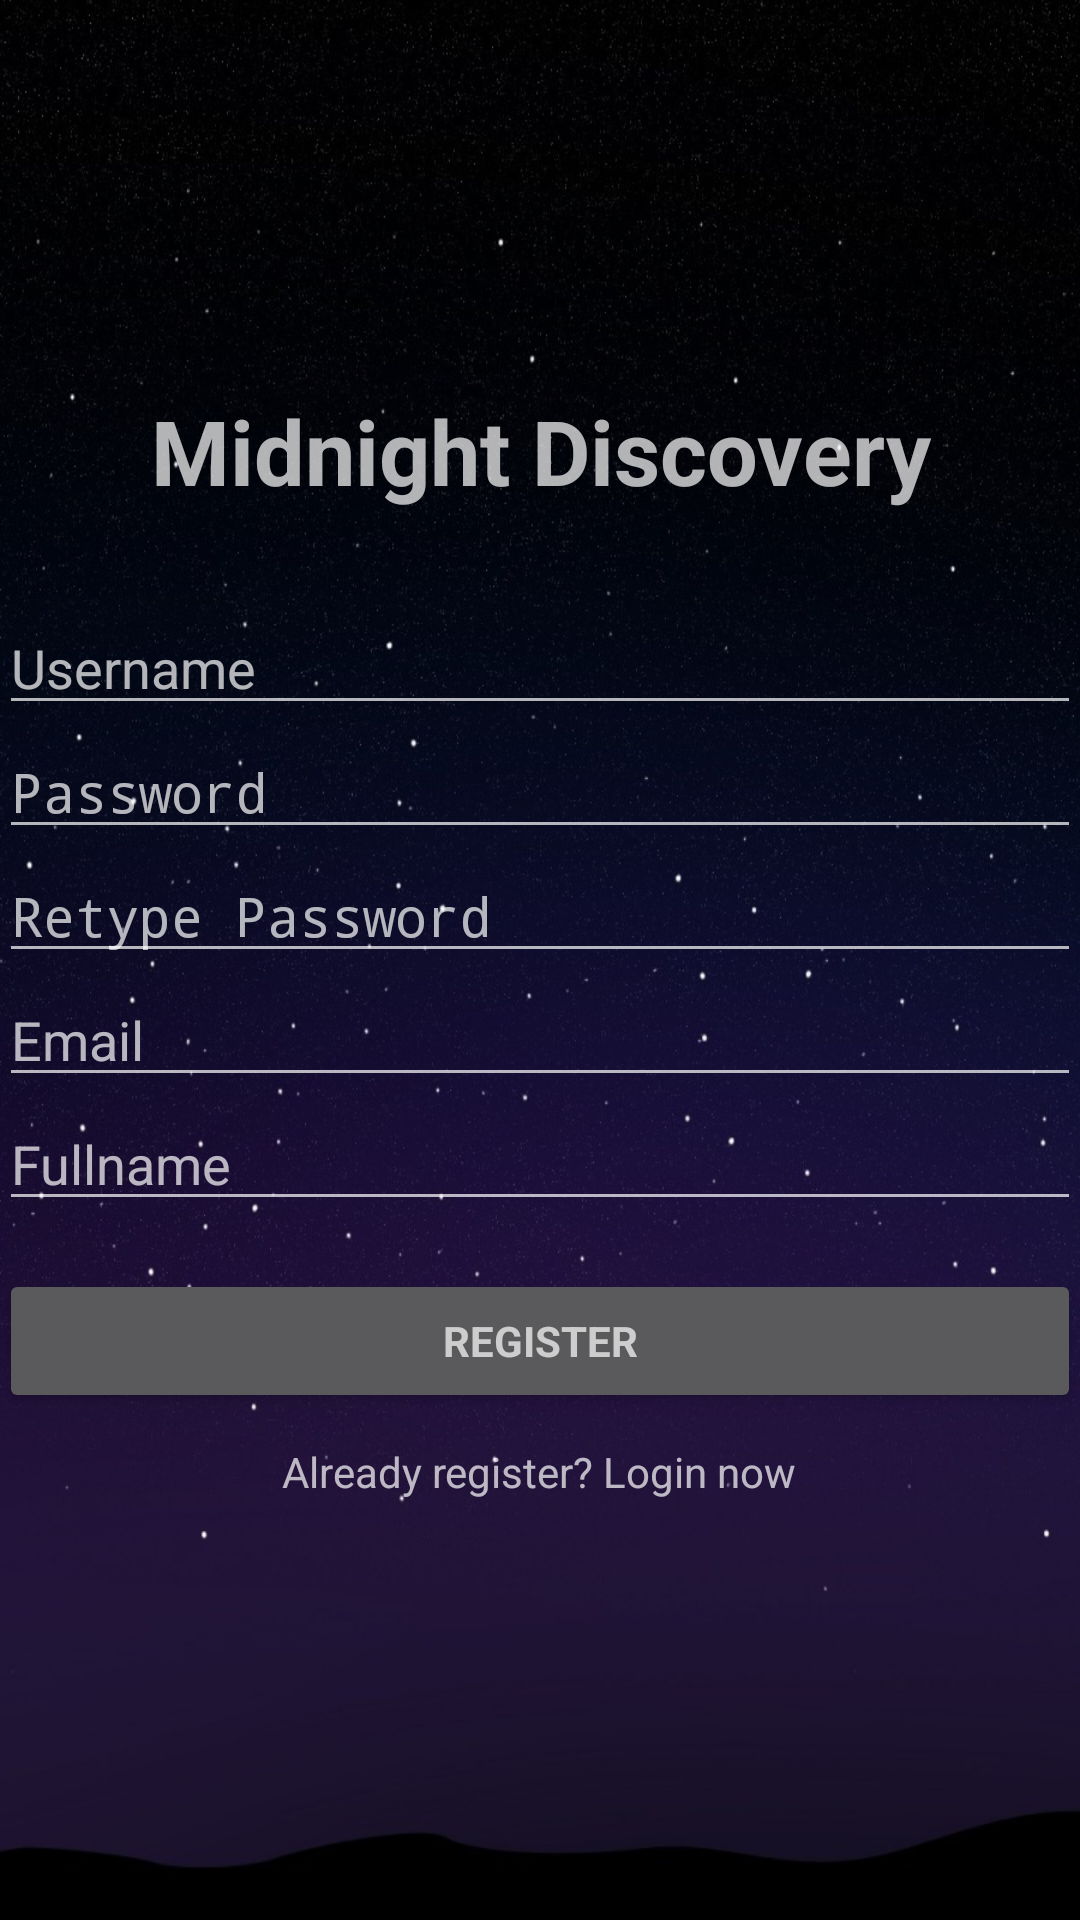

Write the Android layout XML for this screen, with the resource values it uses.
<!-- AndroidManifest.xml: activity theme App.Theme.ButtonExtend -->
<!-- res/layout/activity_register.xml -->
<LinearLayout xmlns:android="http://schemas.android.com/apk/res/android"
    xmlns:tools="http://schemas.android.com/tools"
    android:layout_width="match_parent"
    android:layout_height="match_parent"
    android:gravity="center"
    android:orientation="vertical"
    android:paddingBottom="@dimen/activity_vertical_margin"
    android:paddingLeft="@dimen/activity_horizontal_margin"
    android:paddingRight="@dimen/activity_horizontal_margin"
    android:paddingTop="@dimen/activity_vertical_margin"
    tools:context="example.ent.midnightdiscovery.RegisterActivity" >

    

    <LinearLayout
	    android:id="@+id/progress_register"
	    android:layout_width="wrap_content"
	    android:layout_height="wrap_content"
	    android:layout_marginBottom="8dp"
	    android:orientation="vertical"
	    android:gravity="center_horizontal"
	    android:visibility="gone" >

	    <ProgressBar
	        style="?android:attr/progressBarStyleLarge"
	        android:layout_width="wrap_content"
	        android:layout_height="wrap_content" />
	    
	    <TextView
	        android:id="@+id/txt_message"
	        android:layout_width="wrap_content"
	       	android:layout_height="wrap_content"
	       	android:layout_marginTop="10dp" />
	    
	    <Button 
	        android:id="@+id/btn_cancel"
	        android:layout_height="wrap_content"
	        android:layout_width="wrap_content"
	        android:text="@string/dialog_cancel"
	        android:layout_marginTop="10dp"/>
	</LinearLayout>

    <ScrollView
        android:id="@+id/form_register"
        android:layout_width="match_parent"
        android:layout_height="match_parent" >

        <LinearLayout
            android:layout_width="match_parent"
            android:layout_height="wrap_content"
            android:layout_gravity="center_vertical"
            android:orientation="vertical" >
            
            <TextView
                android:layout_width="match_parent"
                android:layout_height="wrap_content"
                android:layout_marginBottom="30dp"
                android:gravity="center"
                android:text="@string/app_name"
                android:textSize="30sp"
                android:textStyle="bold" />
			
            <EditText
                android:id="@+id/txt_username"
                android:layout_width="match_parent"
                android:layout_height="wrap_content"
                android:hint="@string/prompt_username"
                android:inputType="text"
                android:singleLine="true" />
            
            <EditText
                android:id="@+id/txt_password"
                android:layout_width="match_parent"
                android:layout_height="wrap_content"
                android:hint="@string/prompt_password"
                android:inputType="textPassword"
                android:singleLine="true" />
            
            <EditText
                android:id="@+id/txt_password_2"
                android:layout_width="match_parent"
                android:layout_height="wrap_content"
                android:hint="@string/prompt_password_2"
                android:inputType="textPassword"
                android:singleLine="true" />
            
            <EditText
                android:id="@+id/txt_email"
                android:layout_width="match_parent"
                android:layout_height="wrap_content"
                android:hint="@string/prompt_email"
                android:inputType="textEmailAddress"
                android:singleLine="true" />
            
            <EditText
                android:id="@+id/txt_fullname"
                android:layout_width="match_parent"
                android:layout_height="wrap_content"
                android:hint="@string/prompt_fullname"
                android:inputType="text"
                android:singleLine="true"
                
                android:imeActionId="@+id/ime_register"
                android:imeActionLabel="@string/action_register"
                android:imeOptions="actionUnspecified" />

            <Button
                android:id="@+id/btn_register"
                style="?android:textAppearanceSmall"
                android:layout_width="match_parent"
                android:layout_height="wrap_content"
                android:layout_marginTop="16dp"
                android:text="@string/action_register"
                android:textStyle="bold" />
     		
            <TextView
                android:id="@+id/btn_login"
                android:layout_width="wrap_content"
                android:layout_height="wrap_content"
                android:layout_gravity="center"
                android:padding="10dp"
                android:text="@string/t_have_account" />

        </LinearLayout>
    </ScrollView>

</LinearLayout>


<!-- resources referenced by this layout -->
<resources>
  <string name="action_register">Register</string>
  <string name="app_name">Midnight Discovery</string>
  <string name="dialog_cancel">Cancel</string>
  <string name="prompt_email">Email</string>
  <string name="prompt_fullname">Fullname</string>
  <string name="prompt_password">Password</string>
  <string name="prompt_password_2">Retype Password</string>
  <string name="prompt_username">Username</string>
  <string name="t_have_account">Already register? Login now</string>
  <style name="App.Theme.ButtonExtend" parent="@style/App">
         <item name="buttonStyle">@style/App.Button.Extend</item>
      </style>
  <style name="App" parent="@style/Theme.AppCompat.NoActionBar">
          <item name="android:windowBackground">@drawable/bg_night_sky</item>
      </style>
  <style name="App.Button.Extend" parent="@style/App.Button">
          <item name="android:paddingTop">10dp</item>
          <item name="android:paddingBottom">10dp</item>
      </style>
  <!-- drawable bg_night_sky: png bitmap (drawable, 791522 bytes) -->
  <style name="App.Button" parent="@style/Widget.AppCompat.Button.Small">
          <item name="android:background">@color/bg_button</item>
          <item name="textAllCaps">false</item>
          <item name="android:paddingTop">5dp</item>
          <item name="android:paddingBottom">5dp</item>
          <item name="android:paddingLeft">10dp</item>
          <item name="android:paddingRight">10dp</item>
          <item name="android:minHeight">0dp</item>
      </style>
  <color name="bg_button">#66666666</color>
</resources>
